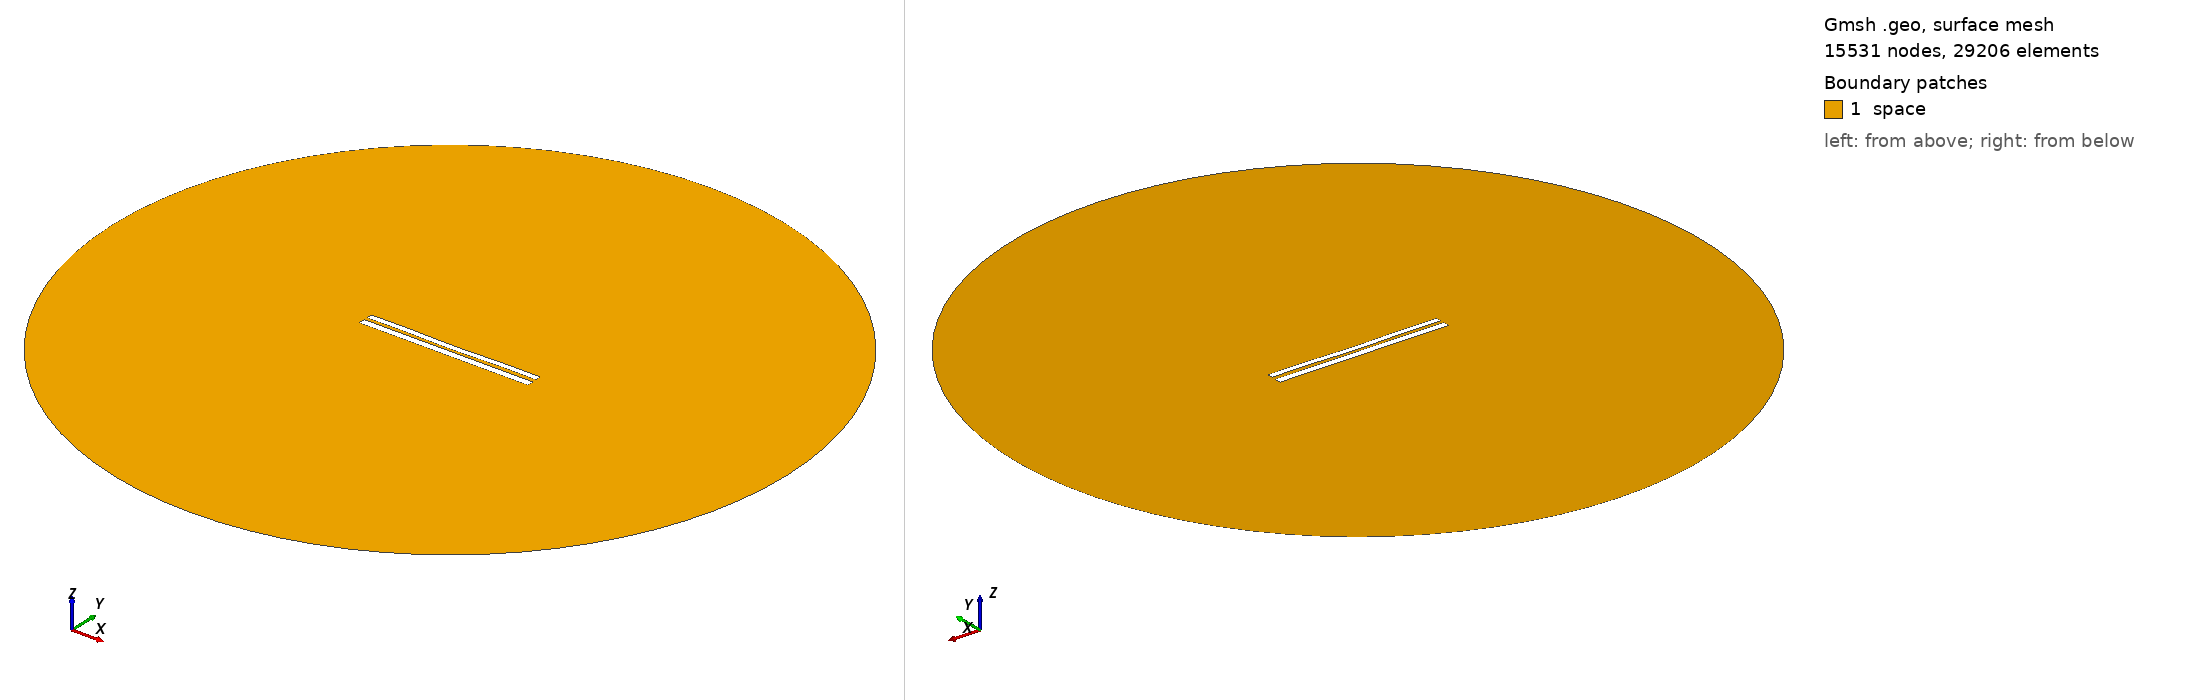

Gmsh geometry script, surface-meshed: 15531 nodes, 29206 surface elements. Boundary patches (legend numbers): 1 space. Left view from above one corner, right view from below the opposite corner. Legend entries are the model's physical surfaces. The drawing asked Gmsh for element sizes between 1% and 20% of the model's largest extent; the script's own settings can give other sizes.

=== 951.geo (drawn) ===
//---------------------------------------
// Geometry kernel
//---------------------------------------

SetFactory("OpenCASCADE");



//---------------------------------------
// Parameters of the geometry
//---------------------------------------

// Overetch of the upper plate
overetch = 0.25;

// Distance between the plates
distance = 1.75;

// Discretization over the x axis (for the deformation)
nx = 50; 

// Length of the plate
L = 100 - overetch; 

// Number of modes
n = 4; 

// 1st mode coefficient
coeff(1) = 0.15;
beta(1) = 0.596864 * 3.1415926535 / L;

// 2nd mode coefficient
coeff(2) = -0.15;
beta(2) = 1.49418 * 3.1415926535 / L;

// 3rd mode coefficient
coeff(3) = 0.0;
beta(3) = 2.50025 * 3.1415926535 / L;

// 4th mode coefficient
coeff(4) = 0.15;
beta(4) = 3.49999 * 3.1415926535 / L;



//---------------------------------------
// Upper plate (deformed rectangle)
//---------------------------------------

// Coordiantes of the upper plate
xmin = -50;
xmax = 50 - overetch;

// Height of the upper plate
yheight = 4 - 2 * overetch;

// Indexes of the points
UpperID[] = {};
LowerID[] = {};
LeftID[] = {};
RightID[] = {};

// Point index
p = 1;

// Horizontal edges
For i In {1:nx}
    x = xmin + (i-1)*(xmax - xmin)/(nx-1);

    y_bottom = distance / 2 + overetch;
    For j In {1:n}
        C = (Cosh(beta(j)*L) + Cos(beta(j)*L)) / (Sinh(beta(j)*L) + Sin(beta(j)*L));
        y_bottom  = y_bottom + coeff(j) * (Cosh(beta(j)*(x+50)) - Cos(beta(j)*(x+50)) - C * (Sinh(beta(j)*(x+50)) - Sin(beta(j)*(x+50))));
    EndFor

    y_top = y_bottom + yheight;

    Point(p) = {x, y_top, 0, 1.0};
    UpperID[i] = p;
    p = p + 1;

    Point(p) = {x, y_bottom, 0, 1.0};
    LowerID[i] = p;
    p = p + 1;
EndFor

// Create point lists
UpperPts[] = {}; LowerPts[] = {};
For i In {1:nx}
  UpperPts[] += {UpperID[i]};
  LowerPts[] += {LowerID[i]};
EndFor

// Build splines
Spline(1) = {UpperPts[]};
Spline(2) = {LowerPts[]};
Line(3) = {LowerPts[nx-1], UpperPts[nx-1]};
Line(4) = {LowerPts[0], UpperPts[0]};

// Build the plane surface
Curve Loop(1) = {2, 3, -1, -4};
Plane Surface(1) = {1};



//---------------------------------------
// Lower plate (rectangle)
//---------------------------------------

// Vertices
Point(1001) = {-50, -1, 0, 1.0};
Point(1002) = { 50, -1, 0, 1.0};
Point(1003) = { 50,  -5, 0, 1.0};
Point(1004) = {-50,  -5, 0, 1.0};

// Edges
Line(5) = {1001, 1002};
Line(6) = {1002, 1003};
Line(7) = {1003, 1004};
Line(8) = {1004, 1001};

// Plane surface
Line Loop(2) = {5, 6, 7, 8};
Plane Surface(2) = {2}; 



//---------------------------------------
// Outer (fictious) boundary
//---------------------------------------

// Points
Point(1005) = {0, 0, 0};       // Center
Point(1006) = {200, 0, 0};     // Start point
Point(1007) = {0, 200, 0};     // 90 degrees
Point(1008) = {-200, 0, 0};    // 180 degrees
Point(1009) = {0, -200, 0};    // 270 degrees

// Circle arcs (each needs start, center, end)
Circle(9) = {1006, 1005, 1007};
Circle(10) = {1007, 1005, 1008};
Circle(11) = {1008, 1005, 1009};
Circle(12) = {1009, 1005, 1006};

// Plane surface for the entire domain
Curve Loop(3) = {9, 10, 11, 12};
Surface(3) = {3};

// Subtract the plates from the whole domain to obtain the actual domain where we want to solve the equations
BooleanDifference{ Surface{3}; Delete; }{ Surface{1}; Surface{2}; Delete; }




//---------------------------------------
// Transfinite Lines/Curves
//---------------------------------------

// Set the number of points on the boundaries
r = 12;
d = 0.15;

// Plates
Transfinite Curve {1} = 50*r/4 Using Progression 1;
Transfinite Line {2} = 50*r Using Progression 1;
Transfinite Curve {3, 4} = 2*r Using Progression 1+d;
Transfinite Line {5} = 50*r Using Progression 1;
Transfinite Line {7} = 50*r/4 Using Progression 1;
Transfinite Line {6} = 2*r Using Progression 1+d;
Transfinite Line {8} = 2*r Using Progression 1-d;

// Outer boundary
Transfinite Line {9, 10, 11, 12} = 20 Using Progression 1;



//---------------------------------------
// Physical groups
//---------------------------------------                

// Physical curves (boundaries)
Physical Line("force_segment", 10) = {2};
Physical Line("upper_plate", 11) = {1, 3, 4};
Physical Line("lower_plate", 12) = {5, 6, 7, 8};
Physical Line("boundary", 20) = {9, 10, 11, 12};

// Physical Surfaces
Physical Surface("space", 30) = {3};



//---------------------------------------
// 6. Generate the Mesh
//---------------------------------------

// 2D mesh generation
Mesh 2;
